Dataset: clean_classification_dataset (GitHub, Kavindersingh6367/ml-project). Classes: bottel, buket, comb, cup, cycle, earbuds, notebook, pen, phone, shirt.

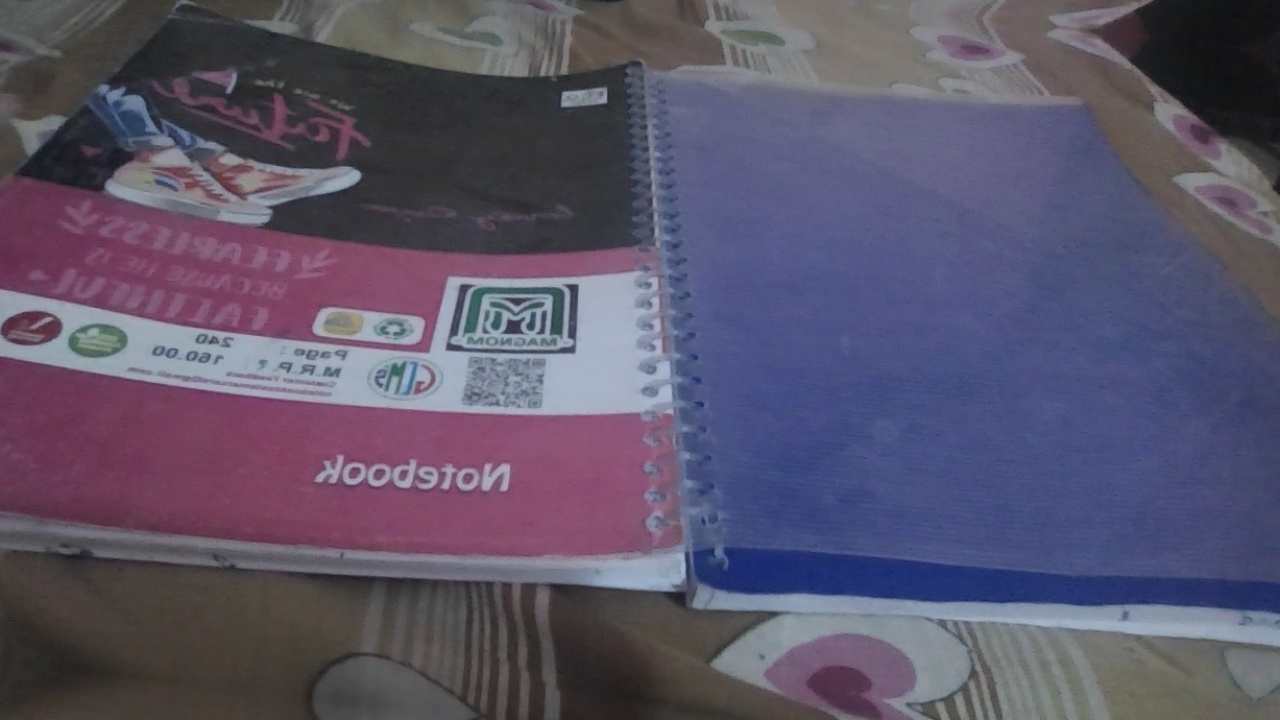
Label: notebook

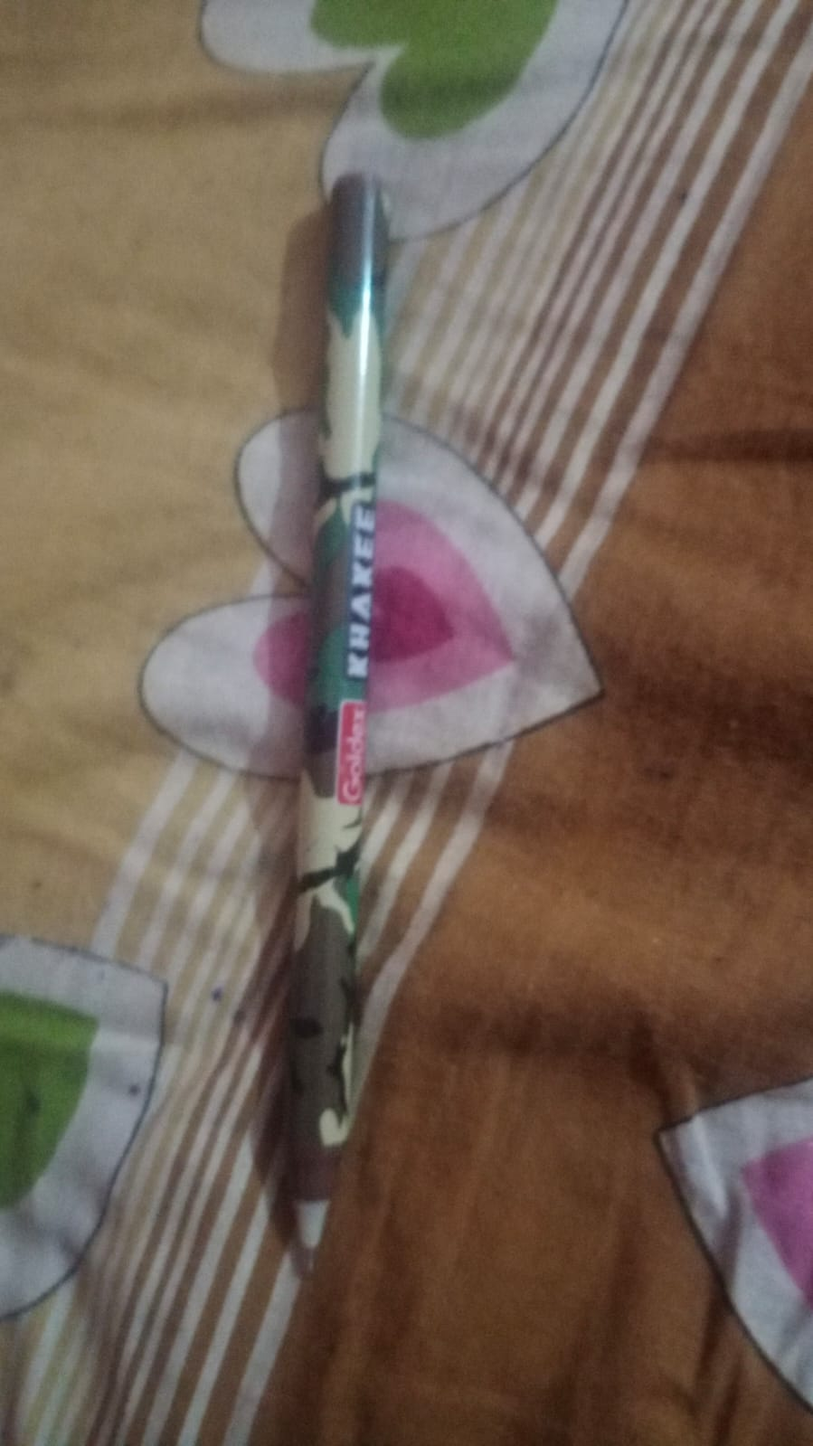
Label: pen

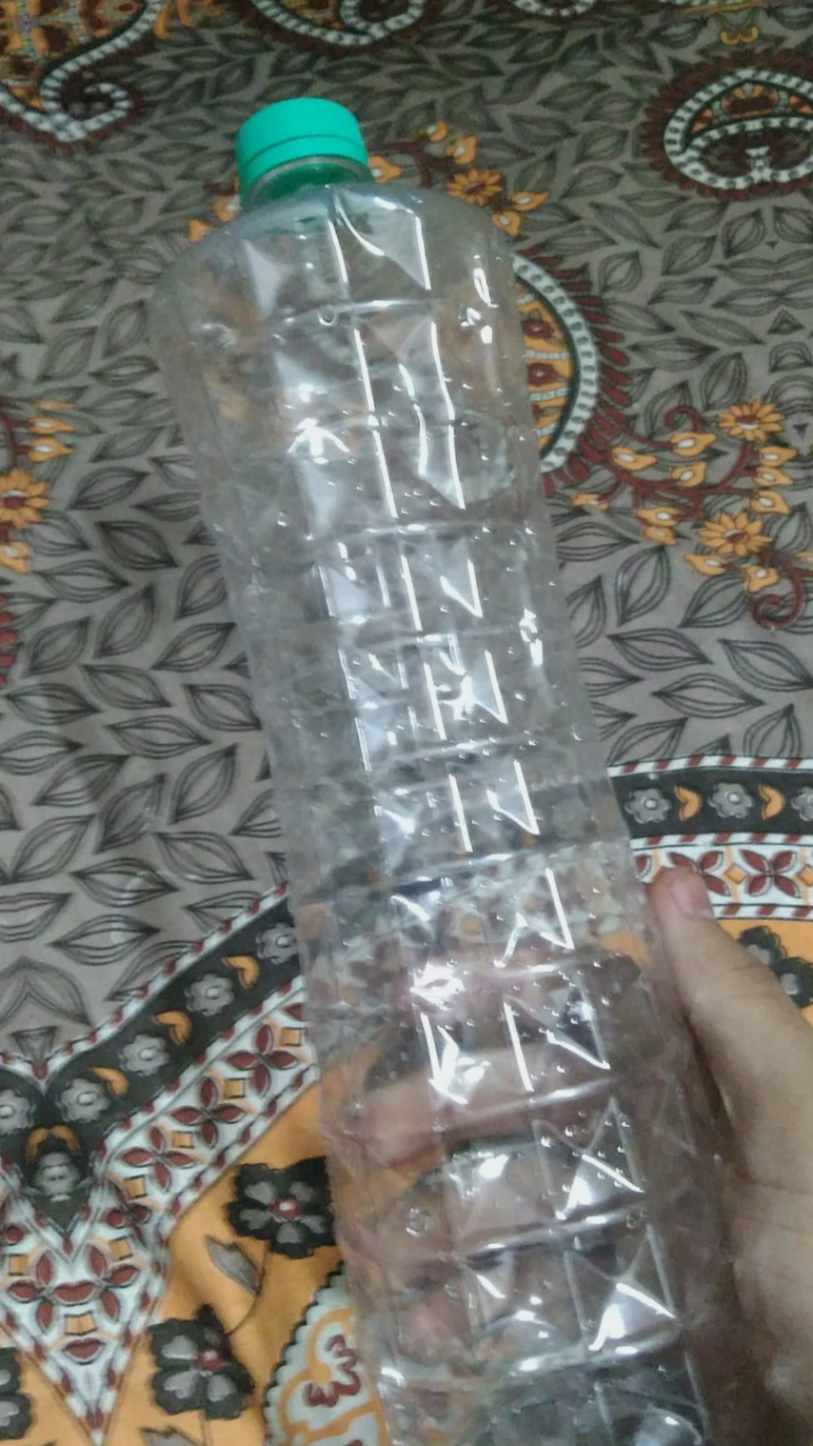
Label: bottel

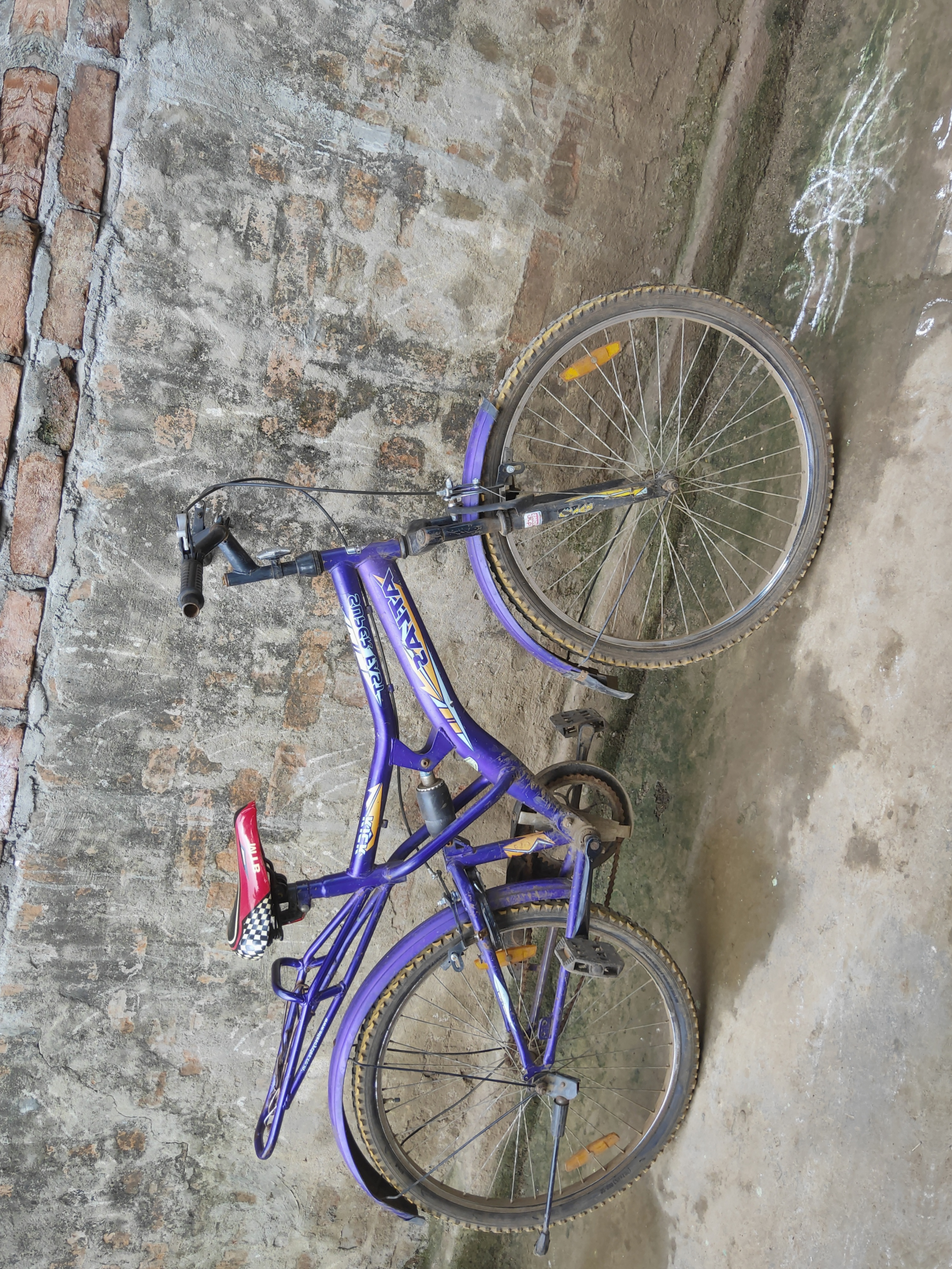
Label: cycle

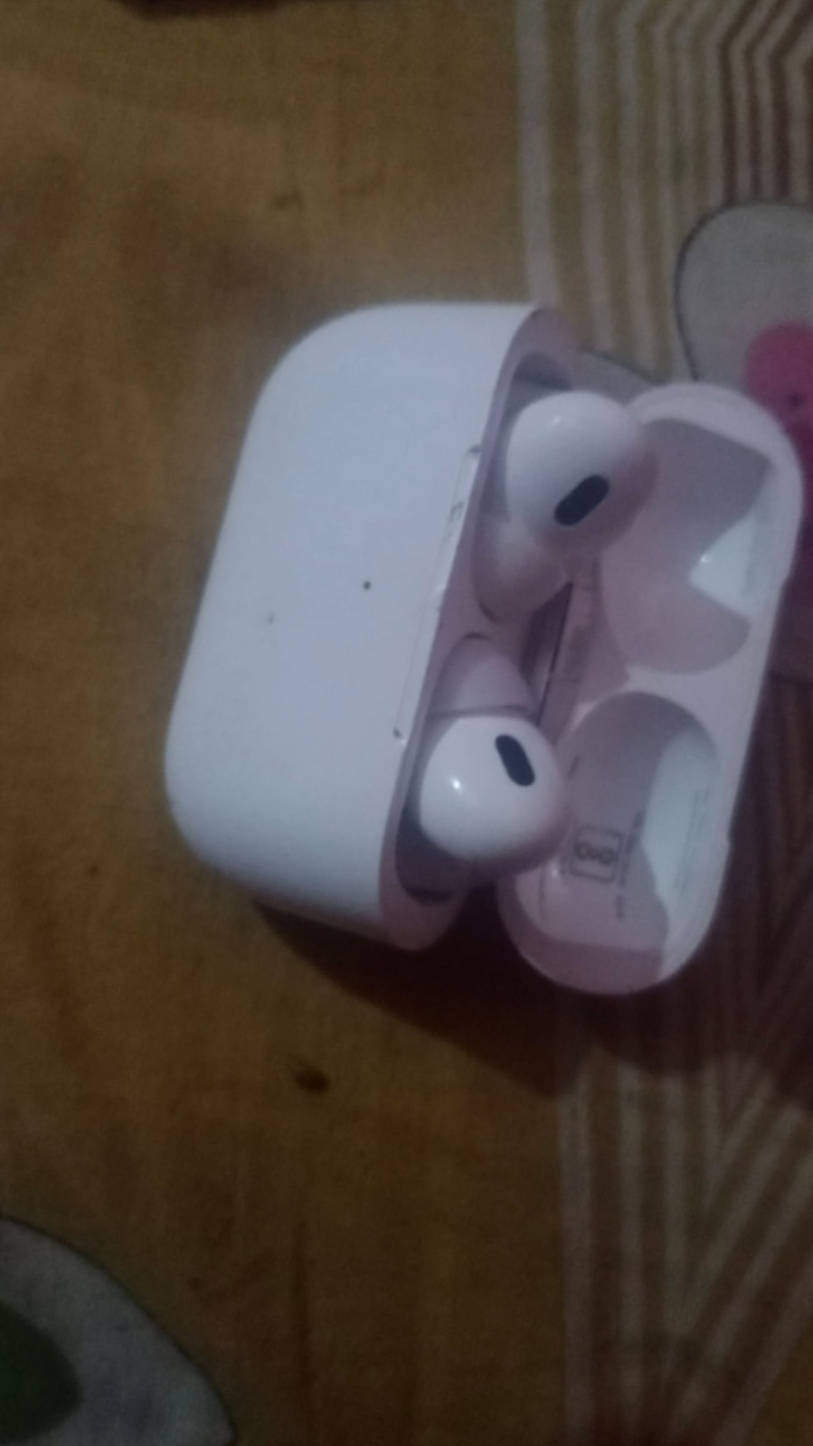
Label: earbuds

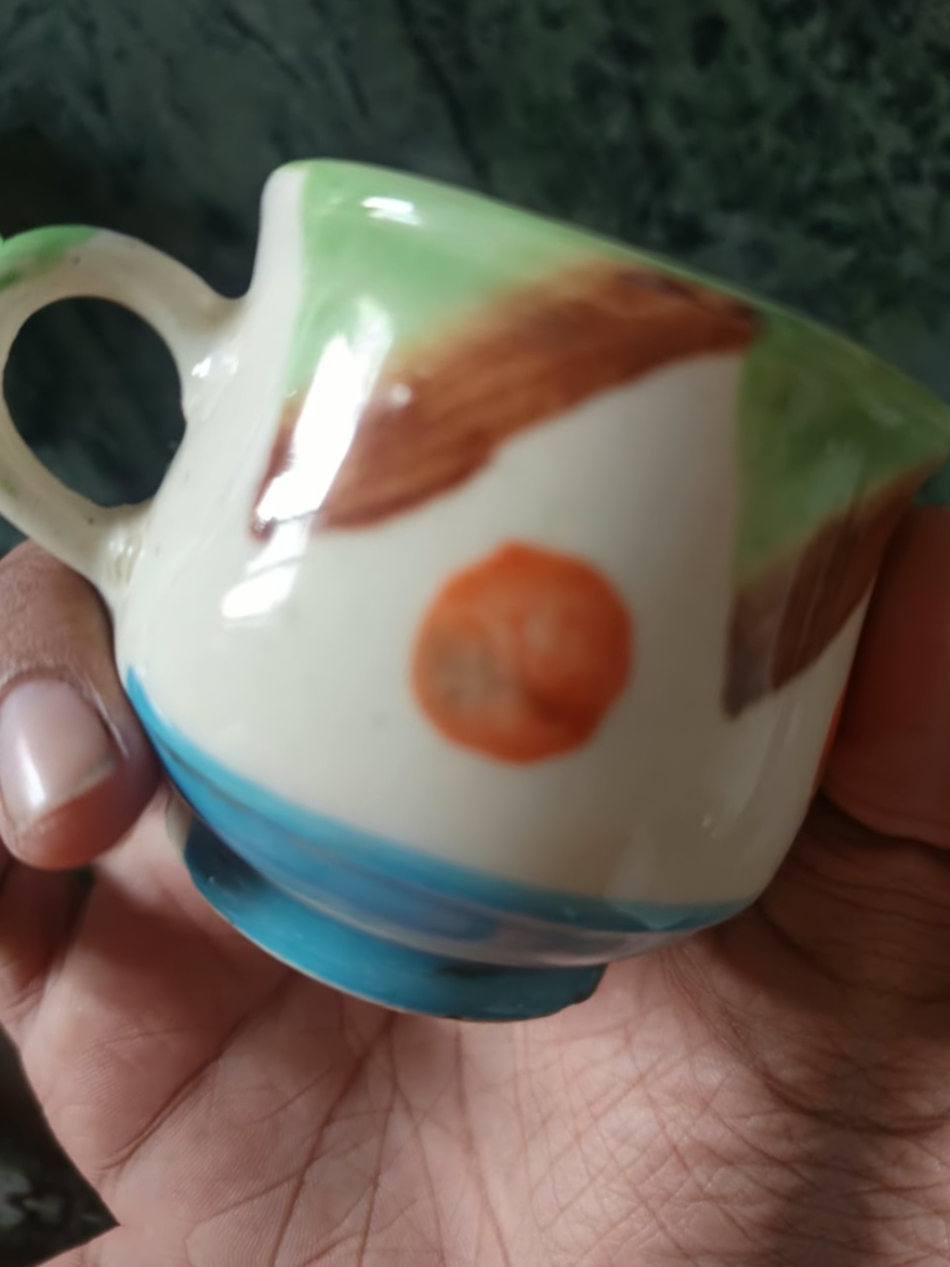
Label: cup
